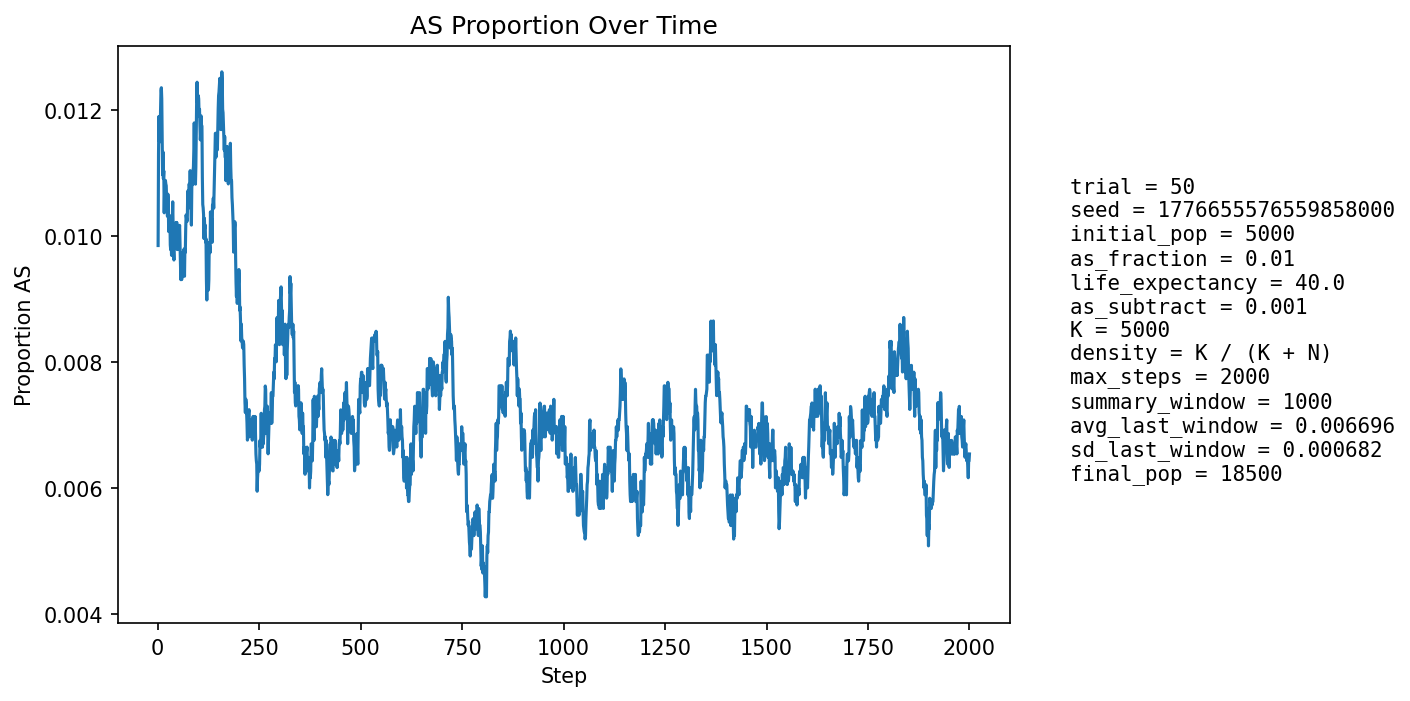

Data behind this chart, as committed beside it:
step, population_size, births, newborn_AA, newborn_AS, newborn_SS, prop_newborn_AA, prop_newborn_AS, prop_newborn_SS, prop_repro_AA, prop_repro_AS, prop_AS_population
1, 5785, 1364, 1353, 11, 0, 0.9919, 0.008065, 0.0, 0.9916, 0.008428, 0.009853
2, 6278, 1268, 1251, 17, 0, 0.9866, 0.01341, 0.0, 0.9909, 0.009141, 0.01131
3, 6720, 1215, 1200, 15, 0, 0.9877, 0.01235, 0.0, 0.9901, 0.00985, 0.0119
4, 7125, 1177, 1169, 8, 0, 0.9932, 0.006797, 0.0, 0.9877, 0.01232, 0.01151
5, 7710, 1364, 1351, 13, 0, 0.9905, 0.009531, 0.0, 0.9882, 0.01179, 0.01167
6, 8346, 1483, 1470, 13, 0, 0.9912, 0.008766, 0.0, 0.987, 0.013, 0.0115
7, 9003, 1563, 1543, 20, 0, 0.9872, 0.0128, 0.0, 0.9866, 0.01342, 0.012
8, 9660, 1616, 1594, 22, 0, 0.9864, 0.01361, 0.0, 0.9874, 0.01259, 0.01232
9, 10355, 1701, 1677, 24, 0, 0.9859, 0.01411, 0.0, 0.988, 0.01203, 0.01236
10, 11082, 1791, 1769, 22, 0, 0.9877, 0.01228, 0.0, 0.9887, 0.01127, 0.01218
11, 11829, 1876, 1859, 17, 0, 0.9909, 0.009062, 0.0, 0.9887, 0.01127, 0.0115
12, 12574, 1950, 1932, 18, 0, 0.9908, 0.009231, 0.0, 0.9887, 0.01128, 0.01098
13, 13226, 1934, 1906, 28, 0, 0.9855, 0.01448, 0.0, 0.9882, 0.01177, 0.01134
14, 13834, 1955, 1935, 20, 0, 0.9898, 0.01023, 0.0, 0.9885, 0.01151, 0.01092
15, 14402, 1996, 1971, 25, 0, 0.9875, 0.01253, 0.0, 0.989, 0.01104, 0.01104
16, 14942, 2050, 2036, 14, 0, 0.9932, 0.006829, 0.0, 0.9893, 0.01069, 0.01037
17, 15422, 2074, 2046, 28, 0, 0.9865, 0.0135, 0.0, 0.9886, 0.01136, 0.0107
18, 15860, 2089, 2065, 24, 0, 0.9885, 0.01149, 0.0, 0.9888, 0.01125, 0.01072
19, 16256, 2104, 2078, 26, 0, 0.9876, 0.01236, 0.0, 0.9886, 0.01139, 0.01089
20, 16617, 2121, 2099, 22, 0, 0.9896, 0.01037, 0.0, 0.9895, 0.01053, 0.01083
21, 16938, 2134, 2113, 21, 0, 0.9902, 0.009841, 0.0, 0.9893, 0.01073, 0.0108
22, 17215, 2140, 2120, 20, 0, 0.9907, 0.009346, 0.0, 0.9891, 0.01086, 0.01057
23, 17447, 2143, 2117, 26, 0, 0.9879, 0.01213, 0.0, 0.9889, 0.01113, 0.01066
24, 17640, 2143, 2123, 20, 0, 0.9907, 0.009333, 0.0, 0.9889, 0.01112, 0.01032
25, 17805, 2150, 2120, 30, 0, 0.986, 0.01395, 0.0, 0.9895, 0.01048, 0.01067
26, 17949, 2156, 2133, 23, 0, 0.9893, 0.01067, 0.0, 0.9897, 0.01027, 0.01059
27, 18064, 2159, 2144, 15, 0, 0.9931, 0.006948, 0.0, 0.9897, 0.01029, 0.01008
28, 18159, 2159, 2134, 25, 0, 0.9884, 0.01158, 0.0, 0.9896, 0.01044, 0.01024
29, 18239, 2159, 2138, 21, 0, 0.9903, 0.009727, 0.0, 0.9894, 0.0106, 0.01009
30, 18303, 2159, 2132, 27, 0, 0.9875, 0.01251, 0.0, 0.9895, 0.01046, 0.01033
31, 18354, 2159, 2143, 16, 0, 0.9926, 0.007411, 0.0, 0.9903, 0.009738, 0.009862
32, 18394, 2159, 2139, 20, 0, 0.9907, 0.009264, 0.0, 0.9899, 0.01011, 0.009786
33, 18428, 2159, 2132, 27, 0, 0.9875, 0.01251, 0.0, 0.9899, 0.0101, 0.01009
34, 18451, 2159, 2143, 16, 0, 0.9926, 0.007411, 0.0, 0.9895, 0.01048, 0.009701
35, 18465, 2158, 2136, 21, 1, 0.9898, 0.009731, 0.0004634, 0.9901, 0.009878, 0.009694
36, 18480, 2159, 2127, 32, 0, 0.9852, 0.01482, 0.0, 0.9901, 0.009869, 0.01028
37, 18488, 2159, 2128, 31, 0, 0.9856, 0.01436, 0.0, 0.9902, 0.009765, 0.01055
38, 18495, 2159, 2143, 16, 0, 0.9926, 0.007411, 0.0, 0.9906, 0.009368, 0.01011
39, 18498, 2158, 2142, 16, 0, 0.9926, 0.007414, 0.0, 0.9902, 0.009764, 0.009785
40, 18498, 2157, 2138, 19, 0, 0.9912, 0.008809, 0.0, 0.9898, 0.01016, 0.009623
41, 18497, 2157, 2127, 30, 0, 0.9861, 0.01391, 0.0, 0.9892, 0.01075, 0.01006
42, 18498, 2157, 2132, 25, 0, 0.9884, 0.01159, 0.0, 0.9899, 0.01006, 0.01016
43, 18499, 2157, 2136, 21, 0, 0.9903, 0.009736, 0.0, 0.9899, 0.01006, 0.01011
44, 18499, 2156, 2137, 19, 0, 0.9912, 0.008813, 0.0, 0.99, 0.009965, 0.01
45, 18495, 2156, 2130, 26, 0, 0.9879, 0.01206, 0.0, 0.9897, 0.01026, 0.01022
46, 18494, 2156, 2135, 21, 0, 0.9903, 0.00974, 0.0, 0.9892, 0.01076, 0.01011
47, 18493, 2157, 2133, 24, 0, 0.9889, 0.01113, 0.0, 0.9892, 0.01076, 0.01022
48, 18491, 2156, 2140, 16, 0, 0.9926, 0.007421, 0.0, 0.9901, 0.009871, 0.009789
49, 18490, 2156, 2133, 23, 0, 0.9893, 0.01067, 0.0, 0.9903, 0.009676, 0.009897
50, 18487, 2155, 2131, 24, 0, 0.9889, 0.01114, 0.0, 0.9901, 0.009876, 0.009953
51, 18485, 2155, 2134, 21, 0, 0.9903, 0.009745, 0.0, 0.9897, 0.01027, 0.009792
52, 18482, 2156, 2127, 28, 1, 0.9865, 0.01299, 0.0004638, 0.9899, 0.01007, 0.01012
53, 18480, 2156, 2132, 24, 0, 0.9889, 0.01113, 0.0, 0.9903, 0.009679, 0.01012
54, 18479, 2156, 2132, 24, 0, 0.9889, 0.01113, 0.0, 0.9904, 0.009582, 0.01017
55, 18477, 2155, 2138, 17, 0, 0.9921, 0.007889, 0.0, 0.9904, 0.009584, 0.00985
56, 18475, 2155, 2139, 16, 0, 0.9926, 0.007425, 0.0, 0.9898, 0.01018, 0.009581
57, 18474, 2155, 2139, 16, 0, 0.9926, 0.007425, 0.0, 0.9899, 0.01008, 0.00931
58, 18473, 2155, 2130, 25, 0, 0.9884, 0.0116, 0.0, 0.9897, 0.01028, 0.009582
59, 18472, 2155, 2139, 16, 0, 0.9926, 0.007425, 0.0, 0.9901, 0.009883, 0.009311
60, 18472, 2155, 2133, 21, 1, 0.9898, 0.009745, 0.000464, 0.9901, 0.009883, 0.009366
... 1,940 more rows
